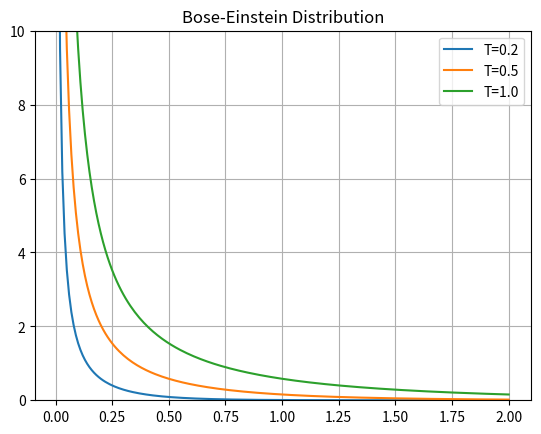

The matplotlib source for this figure:
%matplotlib inline
import numpy as np
import matplotlib.pyplot as plt
E = np.linspace(0.01, 2, 200)
T_vals = [0.2, 0.5, 1.0]
for T in T_vals:
    f = 1 / (np.exp(E / T) - 1)
    plt.plot(E, f, label=f'T={T}')
plt.title('Bose-Einstein Distribution')
plt.ylim(0, 10)
plt.legend()
plt.grid()
plt.show()
